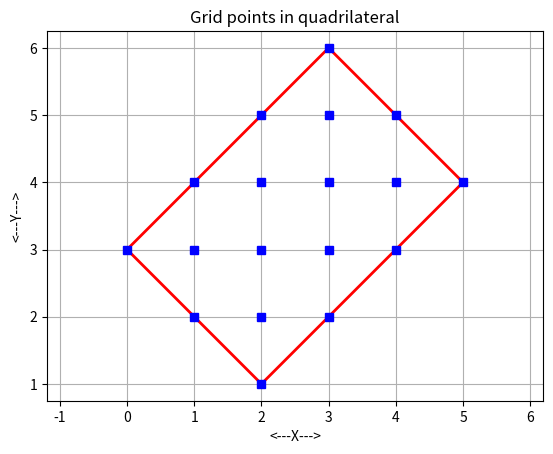
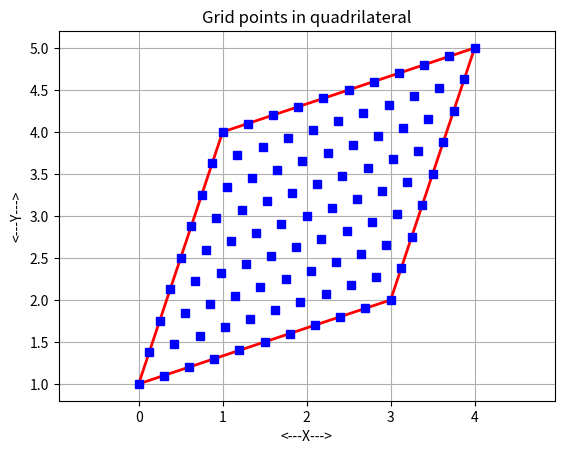
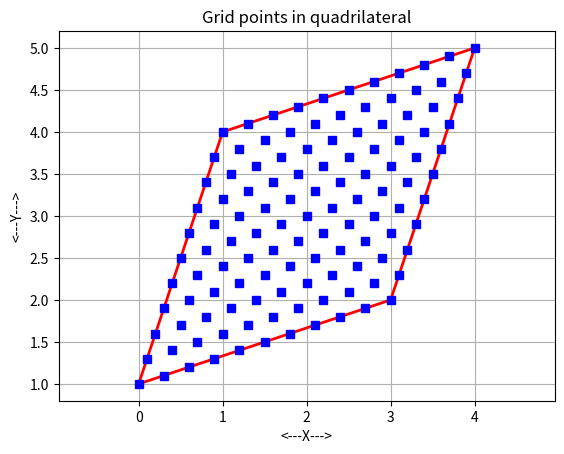

Write Python code to recreate these figures, in order.
#! /usr/bin/env python3
#


def r82col_print_part(n, a, max_print, title):

    # *****************************************************************************80
    #
    # R82COL_PRINT_PART prints "part" of an R82COL.
    #
    #  Discussion:
    #
    #    An R82COL is an (N,2) array of R8's.
    #
    #    The user specifies MAX_PRINT, the maximum number of lines to print.
    #
    #    If N, the size of the vector, is no more than MAX_PRINT, then
    #    the entire vector is printed, one entry per line.
    #
    #    Otherwise, if possible, the first MAX_PRINT-2 entries are printed,
    #    followed by a line of periods suggesting an omission,
    #    and the last entry.
    #
    #  Licensing:
    #
    #    This code is distributed under the GNU LGPL license.
    #
    #  Modified:
    #
    #    19 December 2001
    #
    #  Author:
    #
    #    John Burkardt
    #
    #  Parameters:
    #
    #    Input, integer N, the number of entries of the vector.
    #
    #    Input, real A(N,2), the vector to be printed.
    #
    #    Input, integer MAX_PRINT, the maximum number of lines
    #    to print.
    #
    #    Input, string TITLE, a title.
    #
    if (0 < max_print):

        if (0 < n):

            if (0 < len(title)):
                print('')
                print(title)

            print('')

            if (n <= max_print):

                for i in range(0, n):
                    print('  %4d  %14g  %14g' % (i, a[i, 0], a[i, 1]))

            elif (3 <= max_print):

                for i in range(0, max_print - 2):
                    print('  %4d  %14g  %14g' % (i, a[i, 0], a[i, 1]))
                print('  ....  ..............  ..............')
                i = n - 1
                print('  %4d  %14g  %14g' % (i, a[i, 0], a[i, 1]))

            else:

                for i in range(0, max_print - 1):
                    print('  %4d  %14g  %14g' % (i, a[i, 0], a[i, 1]))
                i = max_print - 1
                print('  %4d  %14g  %14g  ...more entries...' %
                      (i, a[i, 0], a[i, 1]))

    return


def r82col_print_part_test():

    # *****************************************************************************80
    #
    # R82COL_PRINT_PART_TEST tests R82COL_PRINT_PART.
    #
    #  Licensing:
    #
    #    This code is distributed under the GNU LGPL license.
    #
    #  Modified:
    #
    #    09 April 2015
    #
    #  Author:
    #
    #    John Burkardt
    #
    import numpy as np
    import platform

    print('')
    print('R82COL_PRINT_PART_TEST')
    print('  Python version: %s' % (platform.python_version()))
    print('  R82COL_PRINT_PART prints an R82COL.')

    n = 10

    v = np.array([
        [11, 12],
        [21, 22],
        [31, 32],
        [41, 42],
        [51, 52],
        [61, 62],
        [71, 72],
        [81, 82],
        [91, 92],
        [101, 102]])

    max_print = 2
    r82col_print_part(n, v, max_print, '  Output with MAX_PRINT = 2')

    max_print = 5
    r82col_print_part(n, v, max_print, '  Output with MAX_PRINT = 5')

    max_print = 25
    r82col_print_part(n, v, max_print, '  Output with MAX_PRINT = 25')
#
#  Terminate.
#
    print('')
    print('R82COL_PRINT_PART_TEST:')
    print('  Normal end of execution.')
    return


def r8mat_print(m, n, a, title):

    # *****************************************************************************80
    #
    # R8MAT_PRINT prints an R8MAT.
    #
    #  Licensing:
    #
    #    This code is distributed under the GNU LGPL license.
    #
    #  Modified:
    #
    #    31 August 2014
    #
    #  Author:
    #
    #    John Burkardt
    #
    #  Parameters:
    #
    #    Input, integer M, the number of rows in A.
    #
    #    Input, integer N, the number of columns in A.
    #
    #    Input, real A(M,N), the matrix.
    #
    #    Input, string TITLE, a title.
    #
    r8mat_print_some(m, n, a, 0, 0, m - 1, n - 1, title)

    return


def r8mat_print_test():

    # *****************************************************************************80
    #
    # R8MAT_PRINT_TEST tests R8MAT_PRINT.
    #
    #  Licensing:
    #
    #    This code is distributed under the GNU LGPL license.
    #
    #  Modified:
    #
    #    10 February 2015
    #
    #  Author:
    #
    #    John Burkardt
    #
    import numpy as np
    import platform

    print('')
    print('R8MAT_PRINT_TEST')
    print('  Python version: %s' % (platform.python_version()))
    print('  R8MAT_PRINT prints an R8MAT.')

    m = 4
    n = 6
    v = np.array([
        [11.0, 12.0, 13.0, 14.0, 15.0, 16.0],
        [21.0, 22.0, 23.0, 24.0, 25.0, 26.0],
        [31.0, 32.0, 33.0, 34.0, 35.0, 36.0],
        [41.0, 42.0, 43.0, 44.0, 45.0, 46.0]], dtype=np.float64)
    r8mat_print(m, n, v, '  Here is an R8MAT:')
#
#  Terminate.
#
    print('')
    print('R8MAT_PRINT_TEST:')
    print('  Normal end of execution.')
    return


def r8mat_print_some(m, n, a, ilo, jlo, ihi, jhi, title):

    # *****************************************************************************80
    #
    # R8MAT_PRINT_SOME prints out a portion of an R8MAT.
    #
    #  Licensing:
    #
    #    This code is distributed under the GNU LGPL license.
    #
    #  Modified:
    #
    #    10 February 2015
    #
    #  Author:
    #
    #    John Burkardt
    #
    #  Parameters:
    #
    #    Input, integer M, N, the number of rows and columns of the matrix.
    #
    #    Input, real A(M,N), an M by N matrix to be printed.
    #
    #    Input, integer ILO, JLO, the first row and column to print.
    #
    #    Input, integer IHI, JHI, the last row and column to print.
    #
    #    Input, string TITLE, a title.
    #
    incx = 5

    print('')
    print(title)

    if (m <= 0 or n <= 0):
        print('')
        print('  (None)')
        return

    for j2lo in range(max(jlo, 0), min(jhi + 1, n), incx):

        j2hi = j2lo + incx - 1
        j2hi = min(j2hi, n)
        j2hi = min(j2hi, jhi)

        print('')
        print('  Col: ', end='')

        for j in range(j2lo, j2hi + 1):
            print('%7d       ' % (j), end='')

        print('')
        print('  Row')

        i2lo = max(ilo, 0)
        i2hi = min(ihi, m)

        for i in range(i2lo, i2hi + 1):

            print('%7d :' % (i), end='')

            for j in range(j2lo, j2hi + 1):
                print('%12g  ' % (a[i, j]), end='')

            print('')

    return


def r8mat_print_some_test():

    # *****************************************************************************80
    #
    # R8MAT_PRINT_SOME_TEST tests R8MAT_PRINT_SOME.
    #
    #  Licensing:
    #
    #    This code is distributed under the GNU LGPL license.
    #
    #  Modified:
    #
    #    31 October 2014
    #
    #  Author:
    #
    #    John Burkardt
    #
    import numpy as np
    import platform

    print('')
    print('R8MAT_PRINT_SOME_TEST')
    print('  Python version: %s' % (platform.python_version()))
    print('  R8MAT_PRINT_SOME prints some of an R8MAT.')

    m = 4
    n = 6
    v = np.array([
        [11.0, 12.0, 13.0, 14.0, 15.0, 16.0],
        [21.0, 22.0, 23.0, 24.0, 25.0, 26.0],
        [31.0, 32.0, 33.0, 34.0, 35.0, 36.0],
        [41.0, 42.0, 43.0, 44.0, 45.0, 46.0]], dtype=np.float64)
    r8mat_print_some(m, n, v, 0, 3, 2, 5, '  Here is an R8MAT:')
#
#  Terminate.
#
    print('')
    print('R8MAT_PRINT_SOME_TEST:')
    print('  Normal end of execution.')
    return


def r8mat_write(filename, m, n, a):

    # *****************************************************************************80
    #
    # R8MAT_WRITE writes an R8MAT to a file.
    #
    #  Licensing:
    #
    #    This code is distributed under the GNU LGPL license.
    #
    #  Modified:
    #
    #    12 October 2014
    #
    #  Author:
    #
    #    John Burkardt
    #
    #  Parameters:
    #
    #    Input, string FILENAME, the name of the output file.
    #
    #    Input, integer M, the number of rows in A.
    #
    #    Input, integer N, the number of columns in A.
    #
    #    Input, real A(M,N), the matrix.
    #
    output = open(filename, 'w')

    for i in range(0, m):
        for j in range(0, n):
            s = '  %g' % (a[i, j])
            output.write(s)
        output.write('\n')

    output.close()

    return


def r8mat_write_test():

    # *****************************************************************************80
    #
    # R8MAT_WRITE_TEST tests R8MAT_WRITE.
    #
    #  Licensing:
    #
    #    This code is distributed under the GNU LGPL license.
    #
    #  Modified:
    #
    #    12 October 2014
    #
    #  Author:
    #
    #    John Burkardt
    #
    import numpy as np
    import platform

    print('')
    print('R8MAT_WRITE_TEST:')
    print('  Python version: %s' % (platform.python_version()))
    print('  Test R8MAT_WRITE, which writes an R8MAT to a file.')

    filename = 'r8mat_write_test.txt'
    m = 5
    n = 3
    a = np.array((
        (1.1, 1.2, 1.3),
        (2.1, 2.2, 2.3),
        (3.1, 3.2, 3.3),
        (4.1, 4.2, 4.3),
        (5.1, 5.2, 5.3)))
    r8mat_write(filename, m, n, a)

    print('')
    print('  Created file "%s".' % (filename))
#
#  Terminate.
#
    print('')
    print('R8MAT_WRITE_TEST:')
    print('  Normal end of execution.')
    return


def square_grid_count(ns):

    # *****************************************************************************80
    #
    # SQUARE_GRID_COUNT counts grid points in a quadrilateral.
    #
    #  Licensing:
    #
    #    This code is distributed under the GNU LGPL license.
    #
    #  Modified:
    #
    #    31 August 2014
    #
    #  Author:
    #
    #    John Burkardt
    #
    #  Parameters:
    #
    #    Input, integer NS(2), the number of intervals along
    #    each dimension.
    #
    #    Output, integer NG, the number of grid points.
    #
    ng = (ns[0] + 1) * (ns[1] + 1)

    return ng


def square_grid_count_test():

    # *****************************************************************************80
    #
    # SQUARE_GRID_COUNT_TEST tests SQUARE_GRID_COUNT.
    #
    #  Licensing:
    #
    #    This code is distributed under the GNU LGPL license.
    #
    #  Modified:
    #
    #    10 April 2015
    #
    #  Author:
    #
    #    John Burkardt
    #
    import numpy as np
    import platform

    print('')
    print('SQUARE_GRID_COUNT_TEST:')
    print('  Python version: %s' % (platform.python_version()))
    print('  SQUARE_GRID_COUNT can count the points in a grid')
    print('  over a quadrilateral with NS(I) grid points in the I-th direction.')

    ns = np.zeros(2)

    print('')
    print('       NS              NG')
    print('  --------------')
    print('')

    for i in [1, 2, 4, 8]:
        ns[0] = i
        for j in [1, 2, 3, 5]:
            ns[1] = j
            ng = square_grid_count(ns)
            print('  ( %4d, %4d ) %8d' % (ns[0], ns[1], ng))
#
#  Terminate.
#
    print('')
    print('SQUARE_GRID_COUNT_TEST:')
    print('  Normal end of execution.')
    return


def square_grid_display(xv, ng, xg, filename):

    # *****************************************************************************80
    #
    # SQUARE_GRID_DISPLAY displays grid points inside a quadrilateral.
    #
    #  Licensing:
    #
    #    This code is distributed under the GNU LGPL license.
    #
    #  Modified:
    #
    #   10 April 2015
    #
    #  Author:
    #
    #    John Burkardt
    #
    #  Parameters:
    #
    #    Input, real XV(4,2), the coordinates of the vertices.
    #
    #    Input, integer NG, the number of grid points.
    #
    #    Input, real XG(NG,2), the grid points.
    #
    #    Input, string FILENAME, the name of the plotfile to be created.
    #
    import matplotlib.pyplot as plt
    import numpy as np
#
#  Plot the outline.
#
    qx = np.zeros(5)
    qy = np.zeros(5)

    qx[0] = xv[0, 0]
    qx[1] = xv[1, 0]
    qx[2] = xv[2, 0]
    qx[3] = xv[3, 0]
    qx[4] = xv[0, 0]

    qy[0] = xv[0, 1]
    qy[1] = xv[1, 1]
    qy[2] = xv[2, 1]
    qy[3] = xv[3, 1]
    qy[4] = xv[0, 1]

    plt.plot(qx, qy, linewidth=2.0, color='r')
#
#  Plot the gridpoints.
#
    plt.plot(xg[0:ng, 0], xg[0:ng, 1], 'bs')
#
#  Cleanup and annotate.
#
    plt.xlabel('<---X--->')
    plt.ylabel('<---Y--->')
    plt.title('Grid points in quadrilateral')
    plt.grid(True)
    plt.axis('equal')
    plt.savefig(filename)
    plt.clf()

    print('')
    print('  Graphics data saved in file "%s"' % (filename))

    return


def square_grid_display_test():

    # *****************************************************************************80
    #
    # SQUARE_GRID_DISPLAY displays grid points inside a quadrilateral.
    #
    #  Licensing:
    #
    #    This code is distributed under the GNU LGPL license.
    #
    #  Modified:
    #
    #    09 April 2015
    #
    #  Author:
    #
    #    John Burkardt
    #
    import numpy as np
    import platform

    print('')
    print('SQUARE_GRID_DISPLAY_TEST:')
    print('  Python version: %s' % (platform.python_version()))
    print('  SQUARE_GRID_DISPLAY displays a grid of points in a quadrilateral.')

    xv = np.array([
        [2.0, 1.0],
        [5.0, 4.0],
        [3.0, 6.0],
        [0.0, 3.0]])

    ng = 18
    xg = np.array([
        [2.0, 1.0],
        [1.0, 2.0],
        [2.0, 2.0],
        [3.0, 2.0],
        [0.0, 3.0],
        [1.0, 3.0],
        [2.0, 3.0],
        [3.0, 3.0],
        [4.0, 3.0],
        [1.0, 4.0],
        [2.0, 4.0],
        [3.0, 4.0],
        [4.0, 4.0],
        [5.0, 4.0],
        [2.0, 5.0],
        [3.0, 5.0],
        [4.0, 5.0],
        [3.0, 6.0]])

    filename = 'square_grid_display.png'

    square_grid_display(xv, ng, xg, filename)
#
#  Terminate.
#
    print('')
    print('SQUARE_GRID_DISPLAY_TEST:')
    print('  Normal end of execution.')
    return


def square_grid_points(ns, xv, ng):

    # *****************************************************************************80
    #
    # SQUARE_GRID_POINTS: grid points over a quadrilateral.
    #
    #  Licensing:
    #
    #    This code is distributed under the GNU LGPL license.
    #
    #  Modified:
    #
    #    10 April 2015
    #
    #  Author:
    #
    #    John Burkardt
    #
    #  Parameters:
    #
    #    Input, integer NS[2], the number of points along each dimension.
    #
    #    Input, real XV[4,2], the vertices, in counter clockwise order.
    #
    #    Input, integer NG, the number of points.
    #    NG = NS[0] * NS[1].
    #
    #    Output, real XG[NG,2], the grid points.
    #
    import numpy as np
#
#  Create the 1D grids in each dimension.
#
    xg = np.zeros((ng, 2))

    m = ns[0]
    n = ns[1]

    ig = 0
    for j in range(0, n + 1):
        for i in range(0, m + 1):
            a0 = float((m - i) * (n - j)) / float(m * n)
            a1 = float((i) * (n - j)) / float(m * n)
            a2 = float((i) * (j)) / float(m * n)
            a3 = float((m - i) * (j)) / float(m * n)
            xg[ig, 0] = a0 * xv[0, 0] + a1 * \
                xv[1, 0] + a2 * xv[2, 0] + a3 * xv[3, 0]
            xg[ig, 1] = a0 * xv[0, 1] + a1 * \
                xv[1, 1] + a2 * xv[2, 1] + a3 * xv[3, 1]
            ig = ig + 1

    return xg


def square_grid_points_test(m, n):

    # *****************************************************************************80
    #
    # SQUARE_GRID_POINTS_TEST tests SQUARE_GRID_POINTS.
    #
    #  Licensing:
    #
    #    This code is distributed under the GNU LGPL license.
    #
    #  Modified:
    #
    #    13 April 2015
    #
    #  Author:
    #
    #    John Burkardt
    #
    import numpy as np
    import platform

    print('')
    print('SQUARE_GRID_POINTS_TEST:')
    print('  Python version: %s' % (platform.python_version()))
    print('  SQUARE_GRID_POINTS defines a grid')
    print('  with M*N points on a side, based on a quadrilateral.')

    print('')
    print('  Input value of M is %d' % (m))
    print('  Input value of N is %d' % (n))

    ns = np.zeros(2, dtype=np.int32)
    ns[0] = m
    ns[1] = n

    ng = square_grid_count(ns)

    print('')
    print('  Number of grid points will be %d' % (ng))

    xv = np.array([
        [0.0, 1.0],
        [3.0, 2.0],
        [4.0, 5.0],
        [1.0, 4.0]])

    r8mat_print(4, 2, xv, '  Quadrilateral vertices:')

    xg = square_grid_points(ns, xv, ng)

    r82col_print_part(ng, xg, 20, '  Part of the grid point array:')
#
#  Write the data to a file.
#
    filename = 'square_grid_points_{:03d}_{:03d}.xy'.format(m, n)
    r8mat_write(filename, ng, 2, xg)

    print('')
    print('  Data written to the file "%s".' % (filename))
#
#  Plot the data.
#
    filename = 'square_grid_points_{:03d}_{:03d}.png'.format(m, n)
    square_grid_display(xv, ng, xg, filename)
#
#  Terminate.
#
    print('')
    print('SQUARE_GRID_POINTS_TEST:')
    print('  Normal end of execution.')
    return


def square_grid_test():

    # *****************************************************************************80
    #
    # SQUARE_GRID_TEST tests the SQUARE_GRID library.
    #
    #  Licensing:
    #
    #    This code is distributed under the GNU LGPL license.
    #
    #  Modified:
    #
    #    10 April 2015
    #
    #  Author:
    #
    #    John Burkardt
    #
    import platform

    print('')
    print('SQUARE_GRID_TEST')
    print('  Python version: %s' % (platform.python_version()))
    print('  Test the SQUARE_GRID library.')
#
#  Library.
#
    square_grid_display_test()
    square_grid_count_test()
    square_grid_points_test(10, 8)
    square_grid_points_test(10, 10)
#
#  Terminate.
#
    print('')
    print('SQUARE_GRID_TEST:')
    print('  Normal end of execution.')
    return


def timestamp():

    # *****************************************************************************80
    #
    # TIMESTAMP prints the date as a timestamp.
    #
    #  Licensing:
    #
    #    This code is distributed under the GNU LGPL license.
    #
    #  Modified:
    #
    #    06 April 2013
    #
    #  Author:
    #
    #    John Burkardt
    #
    #  Parameters:
    #
    #    None
    #
    import time

    t = time.time()
    print(time.ctime(t))

    return None


if (__name__ == '__main__'):
    timestamp()
    square_grid_test()
    timestamp()
